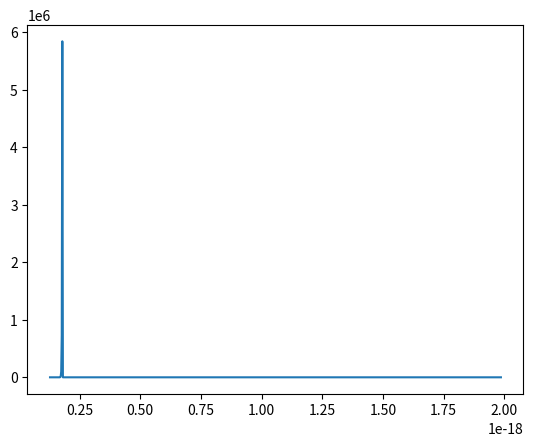

Python code for this plot:
"""
Photodetector Physics Model for calculating the generated carriers
==================

Calculate the generation of carriers based on the wavelength, intensity, 
and bandwidth of incident light.

The model is a P-i-N diode. Try to define the photodiode in a structurally
agnostic way, so no difference between horizontal, vertical, or other layers.

Assumption: Each photon absorbed in the active region forms an eh pair
Input:
    - Wavelength λ [m]
    - Light intensity
    - Light bandwitdh []
    - Material properties

Output
    - Carrier generation rate, G
    - Quantum efficiency η_int (internal, after absorption)
"""

import numpy as np
import matplotlib.pyplot as plt
from scipy.integrate import solve_ivp
from scipy.optimize import brentq
import warnings

# ── Physical constants ────────────────────────────────────────────────────────
q   = 1.602e-19   # Elementary charge [C]
eps0= 8.854e-12   # Permittivity of free space [F/m]
hc  = 1.986e-25   # h·c  [J·m]
kB  = 1.381e-23   # Boltzmann constant [J/K]


# All parameters at 300 K unless noted. For now, use silicon
# to build a working model
MATERIALS = {
    "Si": {
        "description"   : "Silicon",
        "bandgap_eV"    : 1.12,         # E_g [eV]
        "epsilon_r"     : 11.7,         # Relative permittivity
        "mu_n"          : 0.1350,       # Electron mobility [m²/V·s]
        "mu_p"          : 0.0480,       # Hole mobility [m²/V·s]
        "tau_n"         : 1e-6,         # Electron lifetime [s]  (lightly doped)
        "tau_p"         : 1e-6,         # Hole lifetime [s]
        "n_i"           : 9.65e9 * 1e6, # Intrinsic carrier density [m⁻³]
        "alpha_coeff"   : (1e7, 1.1e-6),# (α₀ [m⁻¹], λ_gap [m]) for Urbach model
        "D_n"           : 0.0025,       # Electron diffusivity [m²/s]  (D=μkT/q)
        "D_p"           : 0.00125,      # Hole diffusivity [m²/s]  (D=μkT/q)
        "EU"            : 0.007,        # Urbach Energy factor
        "alpha0"        : 1e7,          # prefactor for urbach
    },
}

## Returns photon energy for a particular wavelength
def photon_energy(wavelength: float) -> float:
    """Photon energy E_ph = hc/λ [J]."""
    return hc / wavelength

def calculate_alpha(wavelength      : float, # wavelength in m
                    material_dict   : dict, # material parameters
                    A               : float=1e5,          # scaling factor (cm^-1 eV^-1/2)
                    ):  
    """
    Absorption coefficient for InP using a simplified Adachi-like model.

    Parameters:
        lambda : float or np.array
            Wavelength in m
        Eg : Get from material database
            Bandgap energy (eV)
        A : float
            Above-bandgap scaling constant
        EU : float
            Urbach energy (eV)
        alpha0 : float
            Tail prefactor (cm^-1)

    Returns:
        alpha : float or np.array
            Absorption coefficient (cm^-1)
    """
    ## Get material parameters
    Eg = material_dict['bandgap_eV'] * q # bandgap in Joule
    EU = material_dict['EU']*q     # Urbach energy
    alpha0 = material_dict['alpha0'] # prefactor scaling factor
    # convert wavelength to energy (eV)
    E = photon_energy(wavelength)

    # convert to array
    alpha = np.zeros_like(E)

    # above bandgap
    mask_above = E > Eg
    alpha[mask_above] = A * np.sqrt(E[mask_above] - Eg)

    # below bandgap (Urbach tail)
    mask_below = ~mask_above
    alpha[mask_below] = alpha0 * np.exp((E[mask_below] - Eg) / EU)

    return alpha

wavelength = np.linspace(100e-9, 1550e-9, 100)
Si = MATERIALS['Si']

E_photon = photon_energy(wavelength)
alpha = calculate_alpha(wavelength, Si)

### plot
plt.figure()
plt.plot(E_photon, alpha)
plt.show()

print(E_photon)
